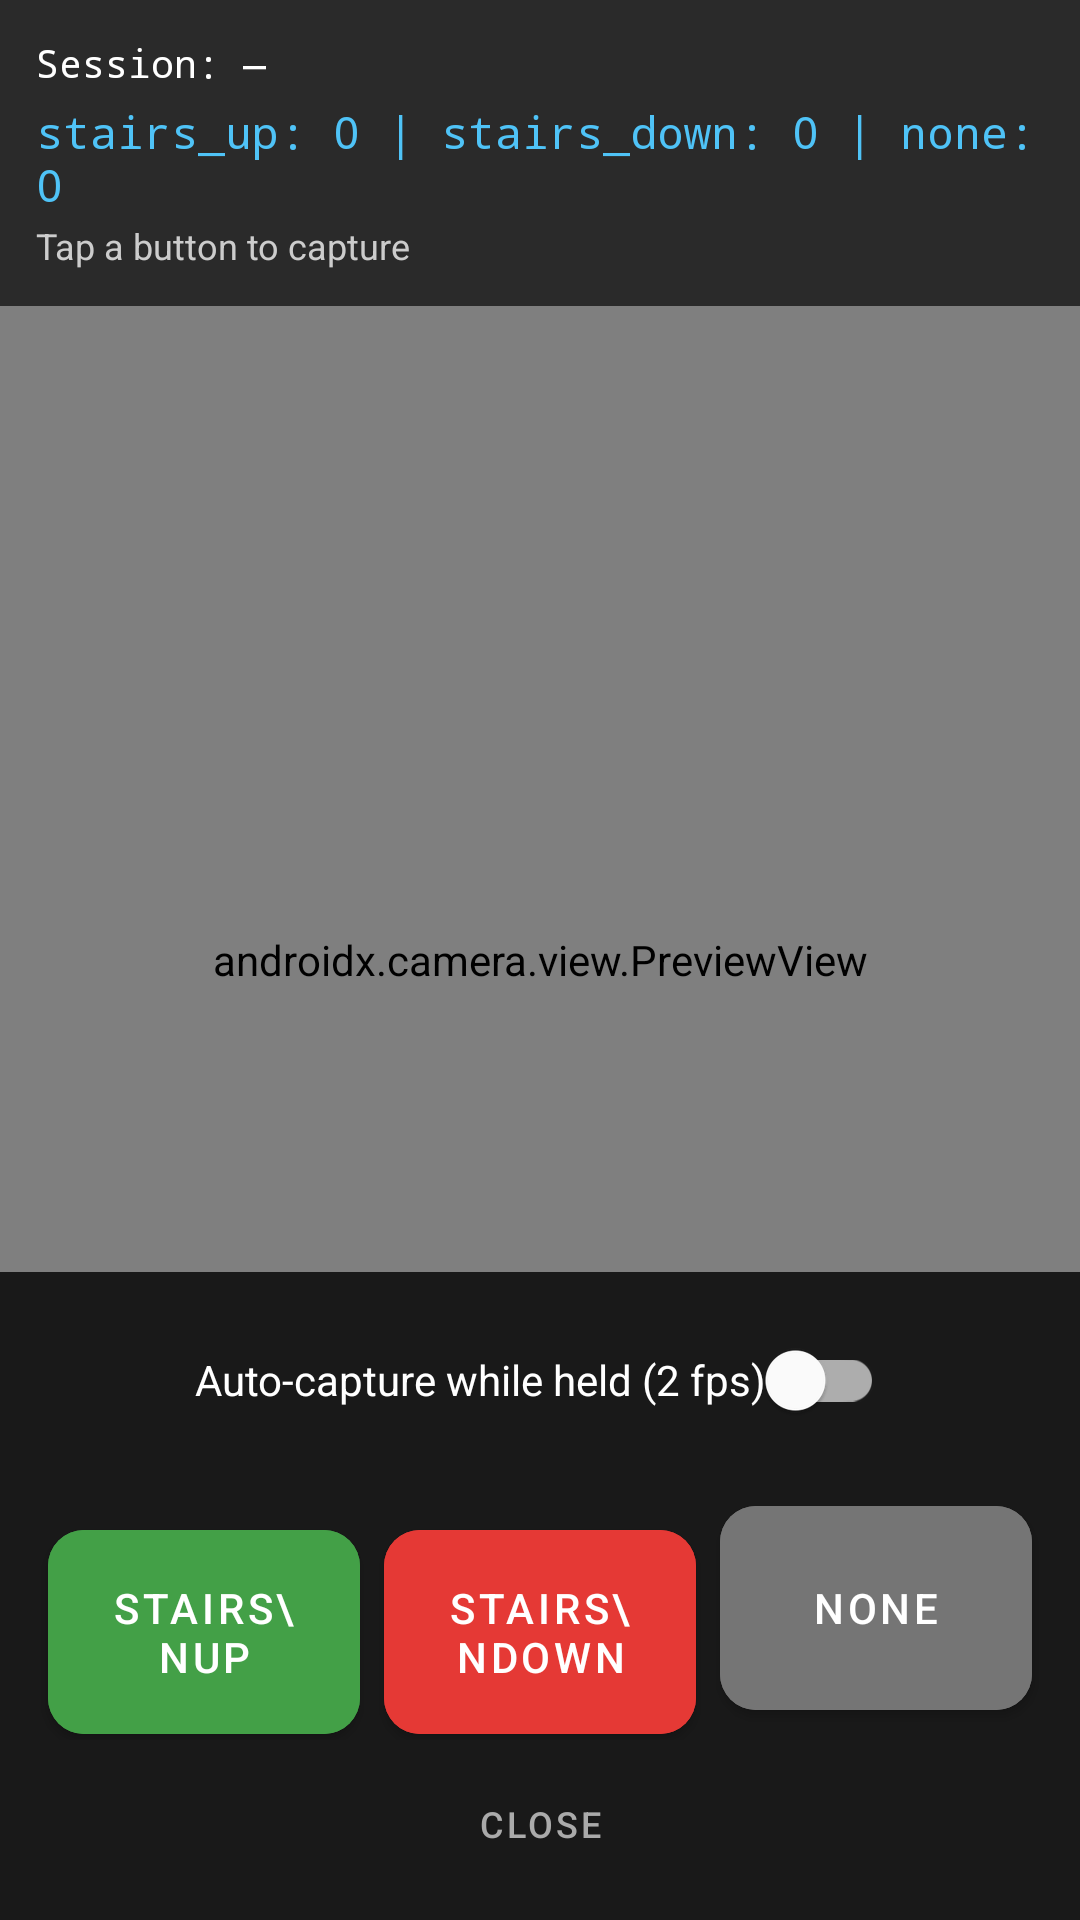

Android layout source for this screen:
<!-- AndroidManifest.xml: activity theme AppTheme -->
<!-- res/layout/activity_data_collection.xml -->
<?xml version="1.0" encoding="utf-8"?>
<FrameLayout xmlns:android="http://schemas.android.com/apk/res/android"
    xmlns:app="http://schemas.android.com/apk/res-auto"
    android:layout_width="match_parent"
    android:layout_height="match_parent"
    android:background="#FF000000">

    
    <androidx.camera.view.PreviewView
        android:id="@+id/viewFinder"
        android:layout_width="match_parent"
        android:layout_height="match_parent" />

    
    <View
        android:id="@+id/cropGuide"
        android:layout_width="224dp"
        android:layout_height="224dp"
        android:layout_gravity="center_horizontal|bottom"
        android:layout_marginBottom="80dp"
        android:background="@android:color/transparent"
        android:foreground="@android:color/transparent" />

    
    <LinearLayout
        android:layout_width="match_parent"
        android:layout_height="wrap_content"
        android:layout_gravity="top"
        android:background="#AA000000"
        android:orientation="vertical"
        android:padding="12dp">

        <TextView
            android:id="@+id/tvSessionId"
            android:layout_width="wrap_content"
            android:layout_height="wrap_content"
            android:text="Session: —"
            android:textColor="#FFFFFFFF"
            android:textSize="13sp"
            android:fontFamily="monospace" />

        <TextView
            android:id="@+id/tvCounts"
            android:layout_width="wrap_content"
            android:layout_height="wrap_content"
            android:text="stairs_up: 0 | stairs_down: 0 | none: 0"
            android:textColor="#FF4FC3F7"
            android:textSize="15sp"
            android:fontFamily="monospace"
            android:layout_marginTop="4dp" />

        <TextView
            android:id="@+id/tvStatus"
            android:layout_width="wrap_content"
            android:layout_height="wrap_content"
            android:text="Tap a button to capture"
            android:textColor="#FFCCCCCC"
            android:textSize="12sp"
            android:layout_marginTop="2dp" />
    </LinearLayout>

    
    <LinearLayout
        android:layout_width="match_parent"
        android:layout_height="wrap_content"
        android:layout_gravity="bottom"
        android:background="#CC000000"
        android:orientation="vertical"
        android:padding="12dp">

        
        <com.google.android.material.switchmaterial.SwitchMaterial
            android:id="@+id/switchAuto"
            android:layout_width="wrap_content"
            android:layout_height="wrap_content"
            android:layout_gravity="center_horizontal"
            android:text="Auto-capture while held (2 fps)"
            android:textColor="#FFFFFFFF"
            android:checked="false"
            android:layout_marginBottom="8dp" />

        <LinearLayout
            android:layout_width="match_parent"
            android:layout_height="wrap_content"
            android:orientation="horizontal"
            android:gravity="center_horizontal">

            <com.google.android.material.button.MaterialButton
                android:id="@+id/btnStairsUp"
                android:layout_width="0dp"
                android:layout_height="80dp"
                android:layout_weight="1"
                android:layout_margin="4dp"
                android:text="STAIRS\nUP"
                android:textSize="14sp"
                android:backgroundTint="#FF43A047"
                app:cornerRadius="12dp" />

            <com.google.android.material.button.MaterialButton
                android:id="@+id/btnStairsDown"
                android:layout_width="0dp"
                android:layout_height="80dp"
                android:layout_weight="1"
                android:layout_margin="4dp"
                android:text="STAIRS\nDOWN"
                android:textSize="14sp"
                android:backgroundTint="#FFE53935"
                app:cornerRadius="12dp" />

            <com.google.android.material.button.MaterialButton
                android:id="@+id/btnNone"
                android:layout_width="0dp"
                android:layout_height="80dp"
                android:layout_weight="1"
                android:layout_margin="4dp"
                android:text="NONE"
                android:textSize="14sp"
                android:backgroundTint="#FF757575"
                app:cornerRadius="12dp" />
        </LinearLayout>

        <com.google.android.material.button.MaterialButton
            android:id="@+id/btnClose"
            android:layout_width="wrap_content"
            android:layout_height="40dp"
            android:layout_gravity="center_horizontal"
            android:layout_marginTop="8dp"
            android:text="CLOSE"
            android:textSize="12sp"
            style="@style/Widget.MaterialComponents.Button.TextButton"
            android:textColor="#FFAAAAAA" />
    </LinearLayout>

</FrameLayout>
<!-- resources referenced by this layout -->
<resources>
  <style name="AppTheme" parent="Theme.MaterialComponents.DayNight.NoActionBar">
          <item name="colorPrimary">@color/primary</item>
          <item name="colorSecondary">@color/accent</item>
      </style>
  <color name="primary">#1A73E8</color>
  <color name="accent">#00C853</color>
</resources>
